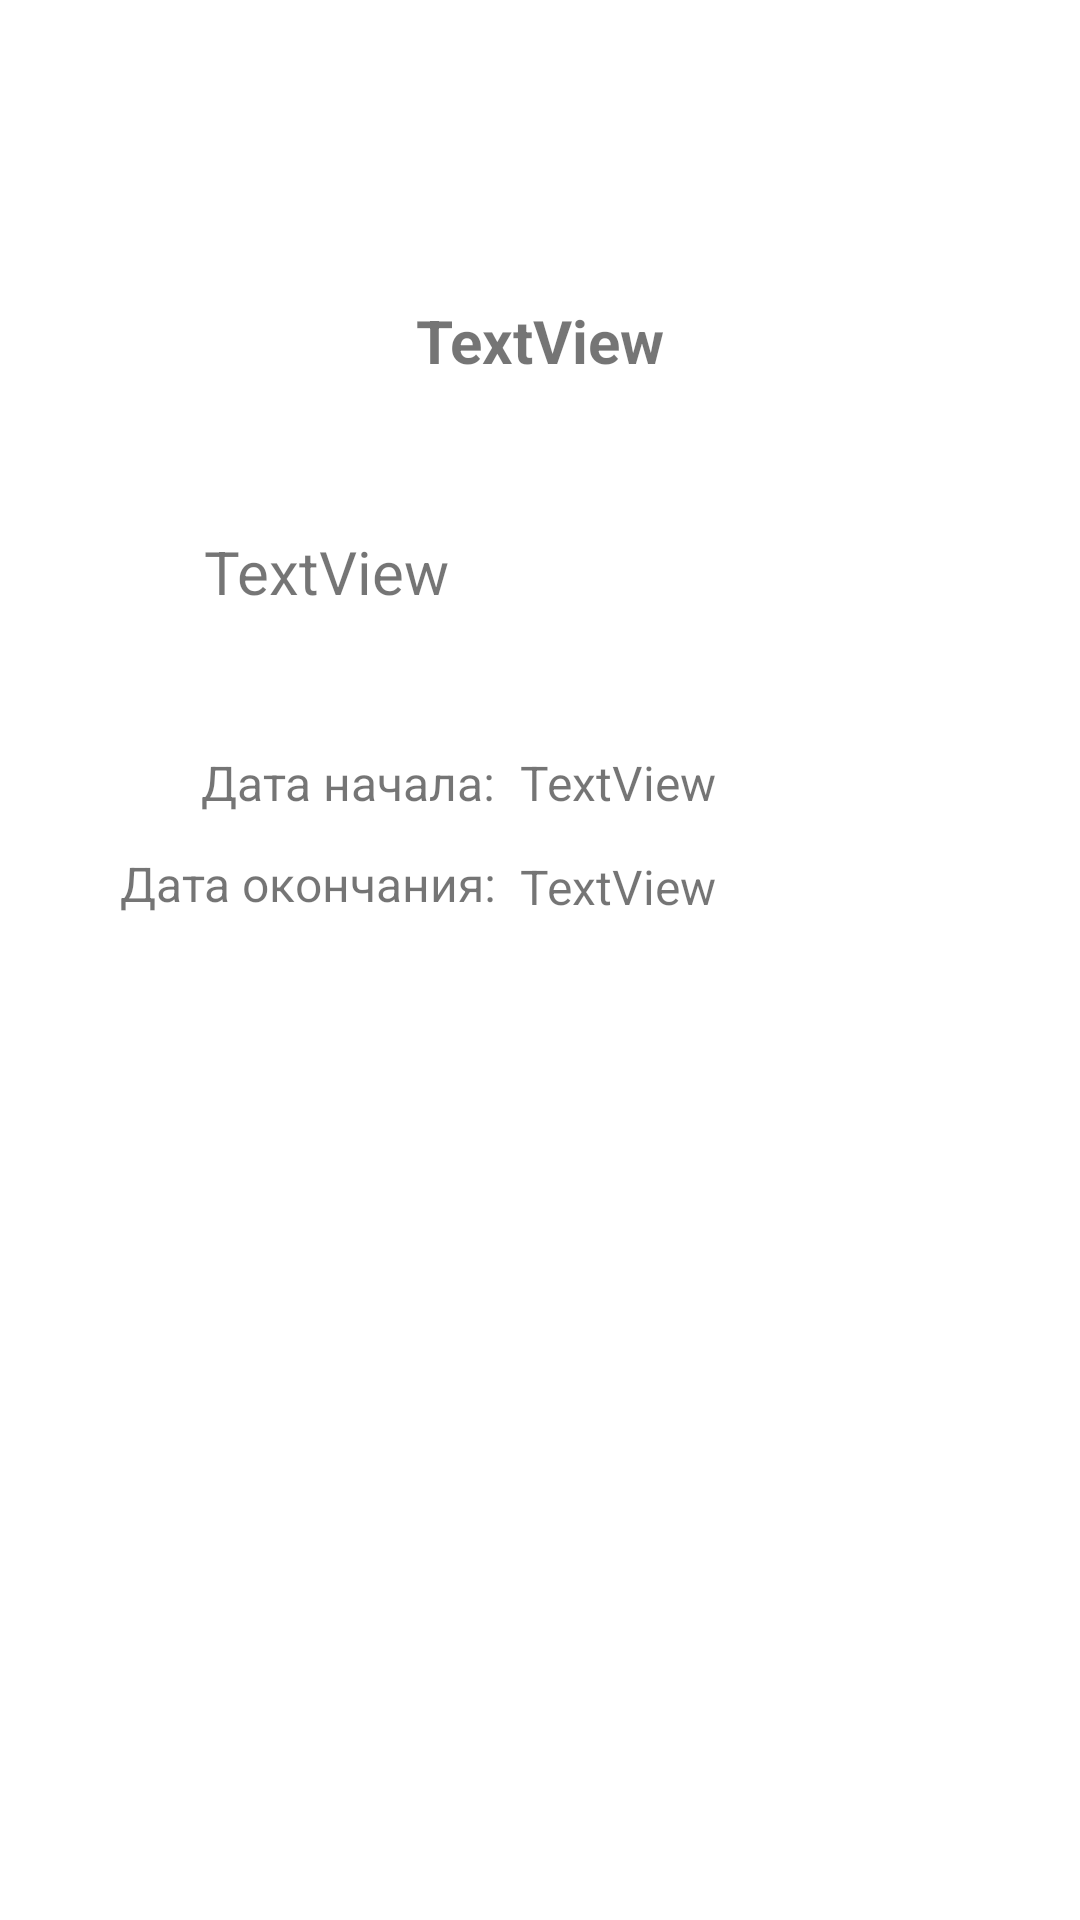

Layout XML and referenced resources for this Android screen:
<!-- AndroidManifest.xml: application theme Theme.МоиНапоминания -->
<!-- res/layout/fragment_show_full_reminder.xml -->
<?xml version="1.0" encoding="utf-8"?>
<androidx.constraintlayout.widget.ConstraintLayout xmlns:android="http://schemas.android.com/apk/res/android"
    xmlns:app="http://schemas.android.com/apk/res-auto"
    xmlns:tools="http://schemas.android.com/tools"
    android:layout_width="match_parent"
    android:layout_height="match_parent"
    tools:context=".MVVM.View.MainPage.ShowFullReminder">


    <TextView
        android:id="@+id/fullHeader"
        android:layout_width="wrap_content"
        android:layout_height="wrap_content"
        android:layout_marginStart="175dp"
        android:layout_marginTop="100dp"
        android:layout_marginEnd="175dp"
        android:text="TextView"
        android:textSize="20sp"
        android:textStyle="bold"
        app:layout_constraintEnd_toEndOf="parent"
        app:layout_constraintStart_toStartOf="parent"
        app:layout_constraintTop_toTopOf="parent" />

    <TextView
        android:id="@+id/fullDescription"
        android:layout_width="275dp"
        android:layout_height="wrap_content"
        android:layout_marginStart="68dp"
        android:layout_marginTop="50dp"
        android:text="TextView"
        android:textSize="20sp"
        app:layout_constraintStart_toStartOf="parent"
        app:layout_constraintTop_toBottomOf="@+id/fullHeader" />

    <TextView
        android:id="@+id/textView5"
        android:layout_width="wrap_content"
        android:layout_height="wrap_content"
        android:layout_marginStart="67dp"
        android:layout_marginTop="46dp"
        android:text="Дата начала:"
        android:textSize="16sp"
        app:layout_constraintStart_toStartOf="parent"
        app:layout_constraintTop_toBottomOf="@+id/fullDescription" />

    <TextView
        android:id="@+id/textView6"
        android:layout_width="wrap_content"
        android:layout_height="wrap_content"
        android:layout_marginStart="40dp"
        android:layout_marginTop="12dp"
        android:text="Дата окончания:"
        android:textSize="16sp"
        app:layout_constraintStart_toStartOf="parent"
        app:layout_constraintTop_toBottomOf="@+id/textView5" />

    <TextView
        android:id="@+id/fullStartDate"
        android:layout_width="wrap_content"
        android:layout_height="wrap_content"
        android:layout_marginStart="8dp"
        android:layout_marginTop="46dp"
        android:text="TextView"
        android:textSize="16sp"
        app:layout_constraintStart_toEndOf="@+id/textView5"
        app:layout_constraintTop_toBottomOf="@+id/fullDescription" />

    <TextView
        android:id="@+id/fullEndDate"
        android:layout_width="wrap_content"
        android:layout_height="wrap_content"
        android:layout_marginStart="8dp"
        android:layout_marginTop="13dp"
        android:text="TextView"
        android:textSize="16sp"
        app:layout_constraintStart_toEndOf="@+id/textView6"
        app:layout_constraintTop_toBottomOf="@+id/fullStartDate" />

</androidx.constraintlayout.widget.ConstraintLayout>
<!-- resources referenced by this layout -->
<resources>
  <style name="Theme.МоиНапоминания" parent="Theme.MaterialComponents.DayNight.DarkActionBar">
          
          <item name="colorPrimary">@color/purple_500</item>
          <item name="colorPrimaryVariant">@color/purple_700</item>
          <item name="colorOnPrimary">@color/white</item>
          
          <item name="colorSecondary">@color/teal_200</item>
          <item name="colorSecondaryVariant">@color/teal_700</item>
          <item name="colorOnSecondary">@color/black</item>
          
          <item name="android:statusBarColor" tools:targetApi="l">?attr/colorPrimaryVariant</item>
          
      </style>
  <color name="purple_500">#0097A7</color>
  <color name="purple_700">#FF3700B3</color>
  <color name="white">#FFFFFFFF</color>
  <color name="teal_200">#FF03DAC5</color>
  <color name="teal_700">#FF018786</color>
  <color name="black">#FF000000</color>
</resources>
